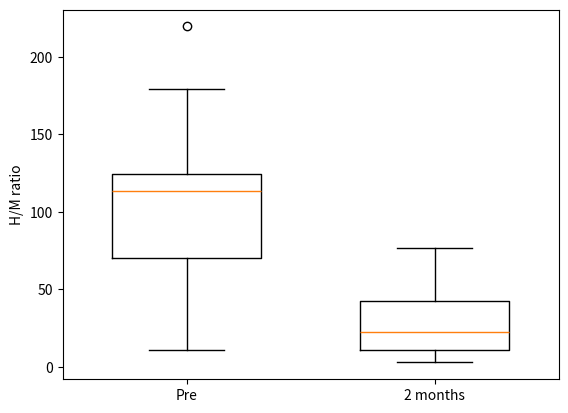

Write Python code to recreate this figure.
import numpy as np
import matplotlib.pyplot as plt

# # U/Ex
# pre = [3.5,0,4.33333333333333,0,3.33333333333333,1,3.5,3.83333333333333,0,3.66666666666667,2,3.66666666666667,3.5
# ]
# mo2 = [1.83333333333333,0,2.66666666666667,0,1.66666666666667,1,3,3.33333333333333,0,2.33333333333333,1.16666666666667,2.5,1.83333333333333
# ]

# # L/Ex
# pre = [4,4,4,2.66666666666667,3.66666666666667,4,3.5,4,3.33333333333333,3.33333333333333,2.5,4.16666666666667,3.5
# ]
# mo2 = [3,2.33333333333333,2.66666666666667,2,2.66666666666667,3.33333333333333,3,1.66666666666667,0.333333333333333,1,1.83333333333333,2,1.33333333333333
# ]

# HM ratio
pre = [122.1,179,219.5,10.75,115.85,44.3,97.45,113.6,70.2,164.5,44.15,85.95,124.45
]
mo2 = [22.7,76.85,43.2,3.605,19.4,8.5,11.12,35.265,42.3,16.45,2.8,57.6,32.75
]

# Boxplot 그리기
plt.boxplot([pre, mo2], widths=0.6)


# X축 설정
# plt.xlabel('Lower extremity')
plt.xticks([1, 2],['Pre', '2 months'])

# Y축 설정
plt.ylabel('H/M ratio')
# plt.ylabel('MAS grade per muscles')
# plt.yticks([0,1,2,3,4,5])

## showing plot
plt.show()